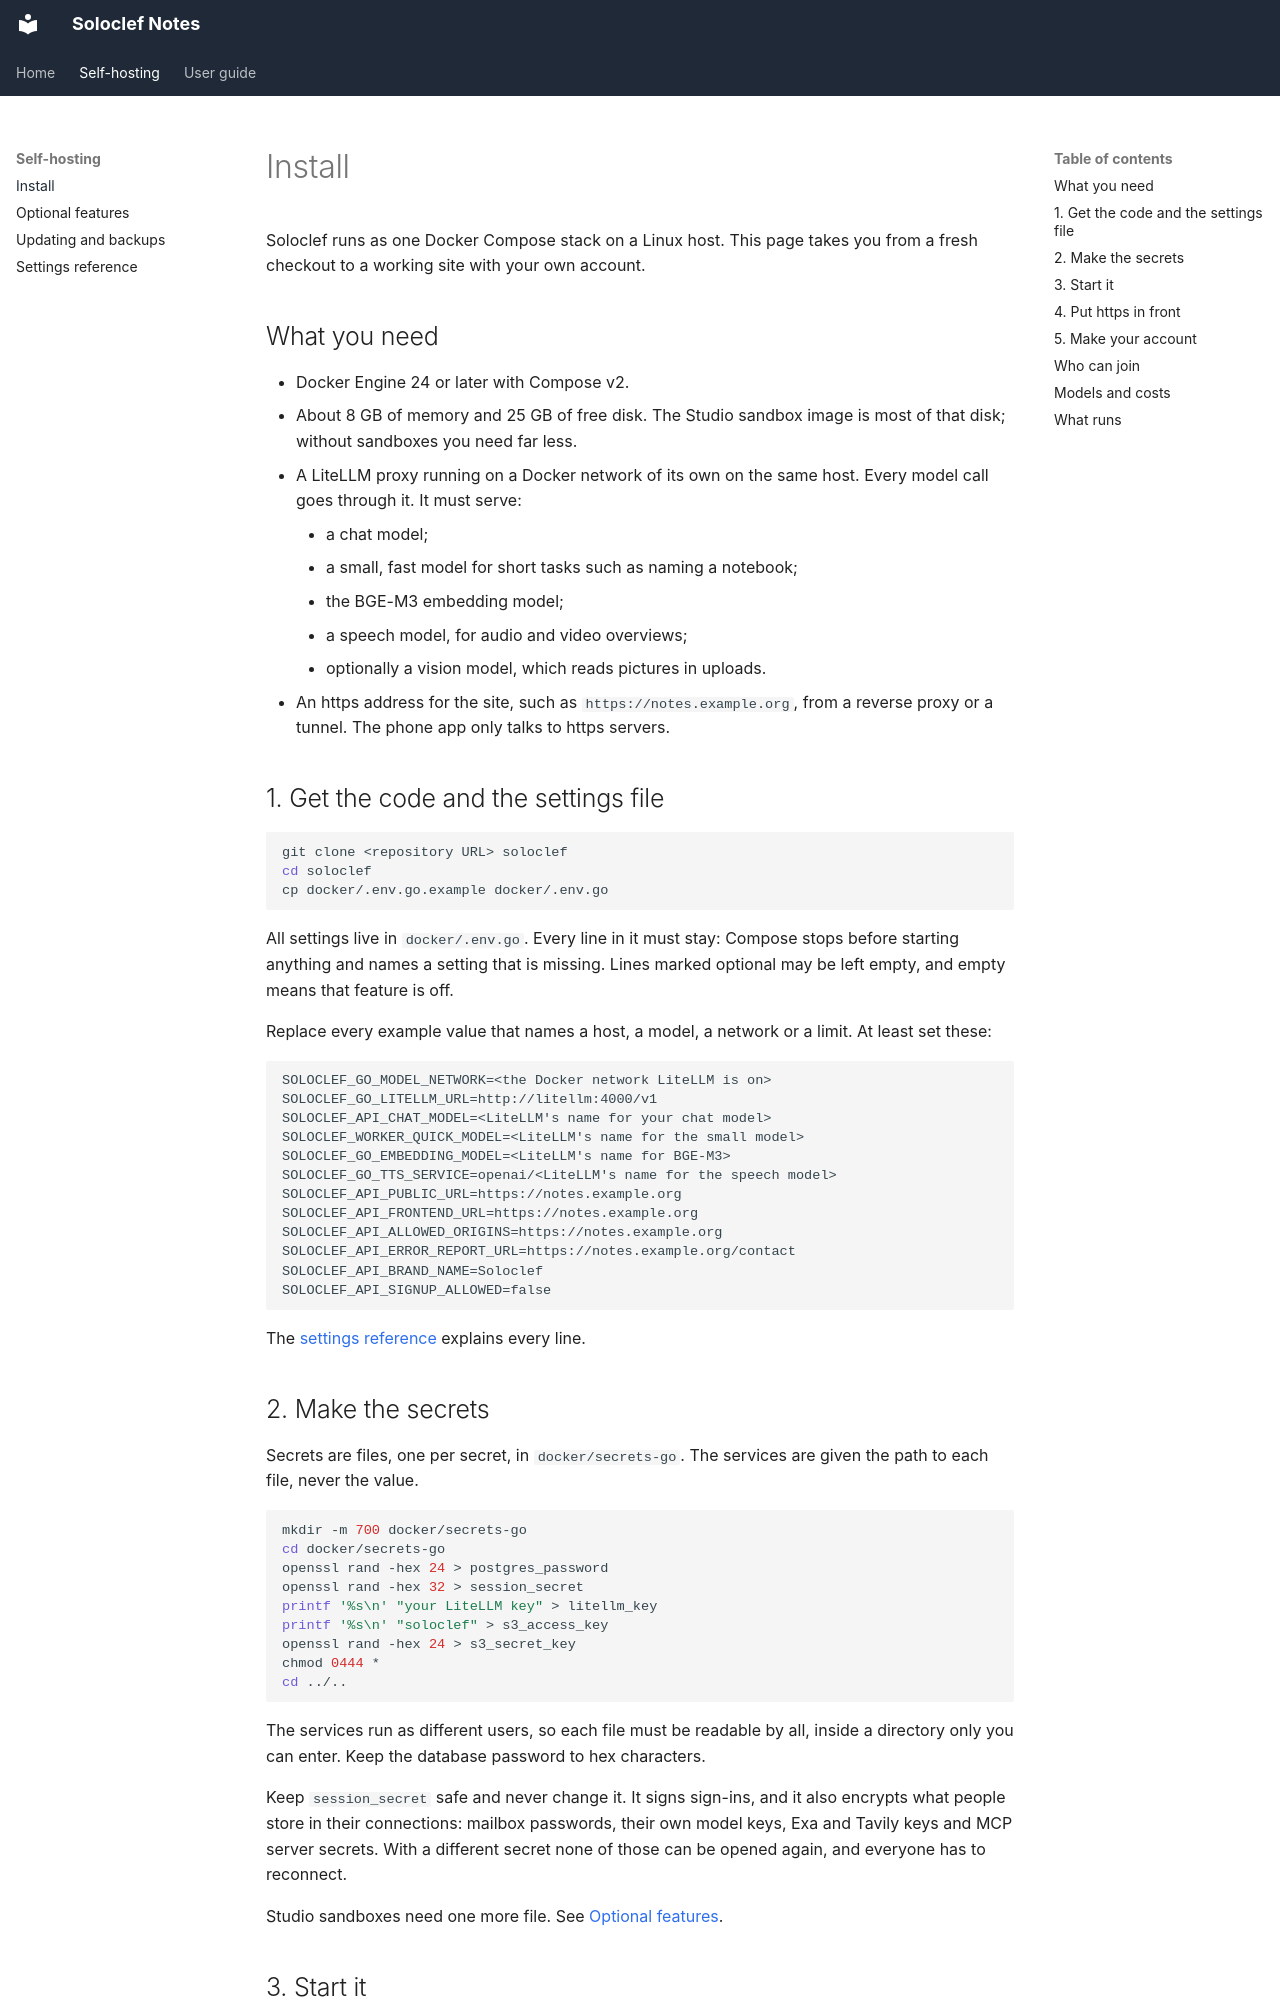

repository: ifedan-ed/soloclef-notes · page: self-hosting/index.html · generator: mkdocs

# Install

Soloclef runs as one Docker Compose stack on a Linux host. This page takes
you from a fresh checkout to a working site with your own account.

## What you need

- Docker Engine 24 or later with Compose v2.
- About 8 GB of memory and 25 GB of free disk. The Studio sandbox image is
  most of that disk; without sandboxes you need far less.
- A LiteLLM proxy running on a Docker network of its own on the same
  host. Every model call goes through it. It must serve:
    - a chat model;
    - a small, fast model for short tasks such as naming a notebook;
    - the BGE-M3 embedding model;
    - a speech model, for audio and video overviews;
    - optionally a vision model, which reads pictures in uploads.
- An https address for the site, such as `https://notes.example.org`, from a
  reverse proxy or a tunnel. The phone app only talks to https servers.

## 1. Get the code and the settings file

```bash
git clone <repository URL> soloclef
cd soloclef
cp docker/.env.go.example docker/.env.go
```

All settings live in `docker/.env.go`. Every line in it must stay: Compose
stops before starting anything and names a setting that is missing. Lines
marked optional may be left empty, and empty means that feature is off.

Replace every example value that names a host, a model, a network or a
limit. At least set these:

```dotenv
SOLOCLEF_GO_MODEL_NETWORK=<the Docker network LiteLLM is on>
SOLOCLEF_GO_LITELLM_URL=http://litellm:4000/v1
SOLOCLEF_API_CHAT_MODEL=<LiteLLM's name for your chat model>
SOLOCLEF_WORKER_QUICK_MODEL=<LiteLLM's name for the small model>
SOLOCLEF_GO_EMBEDDING_MODEL=<LiteLLM's name for BGE-M3>
SOLOCLEF_GO_TTS_SERVICE=openai/<LiteLLM's name for the speech model>
SOLOCLEF_API_PUBLIC_URL=https://notes.example.org
SOLOCLEF_API_FRONTEND_URL=https://notes.example.org
SOLOCLEF_API_ALLOWED_ORIGINS=https://notes.example.org
SOLOCLEF_API_ERROR_REPORT_URL=https://notes.example.org/contact
SOLOCLEF_API_BRAND_NAME=Soloclef
SOLOCLEF_API_SIGNUP_ALLOWED=false
```

The [settings reference](settings-reference.md) explains every line.

## 2. Make the secrets

Secrets are files, one per secret, in `docker/secrets-go`. The services are
given the path to each file, never the value.

```bash
mkdir -m 700 docker/secrets-go
cd docker/secrets-go
openssl rand -hex 24 > postgres_password
openssl rand -hex 32 > session_secret
printf '%s\n' "your LiteLLM key" > litellm_key
printf '%s\n' "soloclef" > s3_access_key
openssl rand -hex 24 > s3_secret_key
chmod 0444 *
cd ../..
```

The services run as different users, so each file must be readable by all,
inside a directory only you can enter. Keep the database password to hex
characters.

Keep `session_secret` safe and never change it. It signs sign-ins, and it
also encrypts what people store in their connections: mailbox passwords,
their own model keys, Exa and Tavily keys and MCP server secrets. With a
different secret none of those can be opened again, and everyone has to
reconnect.

Studio sandboxes need one more file. See
[Optional features](optional-features.md#studio-sandboxes).
